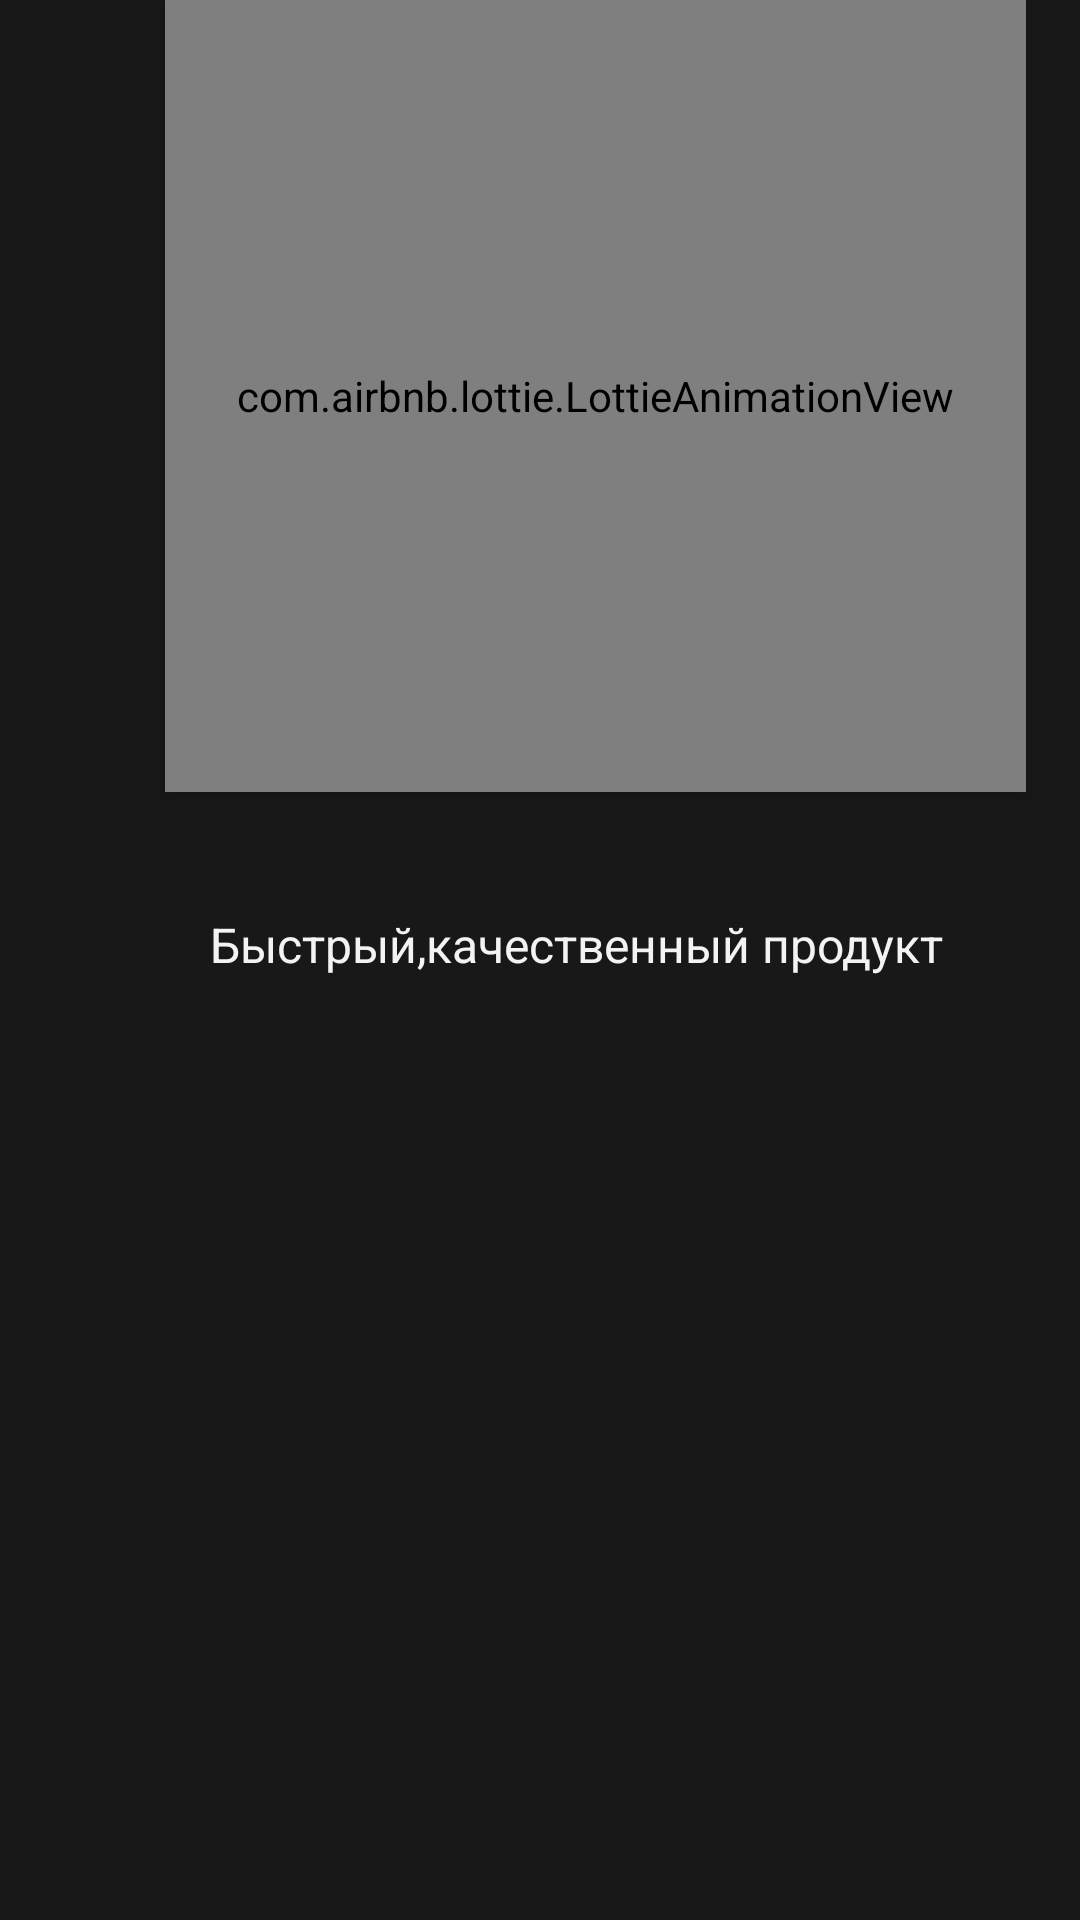

Layout XML and referenced resources for this Android screen:
<!-- AndroidManifest.xml: application theme Theme.NoteApps -->
<!-- res/layout/fragment_second.xml -->
<?xml version="1.0" encoding="utf-8"?>
<RelativeLayout xmlns:android="http://schemas.android.com/apk/res/android"
    xmlns:tools="http://schemas.android.com/tools"
    android:layout_width="match_parent"
    android:layout_height="match_parent"
    xmlns:app="http://schemas.android.com/apk/res-auto"
    android:background="@color/black_light"
    tools:context=".onBoardd.SecondFragment">


    <com.airbnb.lottie.LottieAnimationView
        android:id="@+id/lottie_second"
        android:layout_width="287dp"
        android:layout_height="264dp"
        android:layout_marginStart="55dp"
        app:lottie_repeatCount="1000"
        android:elevation="5dp"
        app:lottie_autoPlay="true"
        app:lottie_rawRes="@raw/cutting"/>

    <TextView
        android:id="@+id/txt_functional_second"
        android:layout_width="259dp"
        android:layout_height="24dp"
        android:layout_marginStart="70dp"
        android:layout_marginTop="40dp"
        android:layout_below="@id/lottie_second"
        android:text="@string/qualitative"
        android:textColor="@color/functional_color"
        android:textSize="16sp" />

</RelativeLayout>
<!-- resources referenced by this layout -->
<resources>
  <color name="black_light">#191818</color>
  <color name="functional_color">#F3F3F3</color>
  <string name="qualitative">Быстрый,качественный продукт</string>
  <style name="Theme.NoteApps" parent="Theme.AppCompat.Light.NoActionBar">
          
          <item name="colorPrimary">@color/purple_500</item>
          <item name="colorPrimaryVariant">@color/purple_700</item>
          <item name="colorOnPrimary">@color/white</item>
          
          <item name="colorSecondary">@color/teal_200</item>
          <item name="colorSecondaryVariant">@color/teal_700</item>
          <item name="colorOnSecondary">@color/black</item>
          
          <item name="android:statusBarColor" tools:targetApi="l">@color/dark_grey</item>
          
      </style>
  <color name="purple_500">#FF6200EE</color>
  <color name="purple_700">#FF3700B3</color>
  <color name="white">#FFFFFFFF</color>
  <color name="teal_200">#FF03DAC5</color>
  <color name="teal_700">#FF018786</color>
  <color name="black">#FF000000</color>
  <color name="dark_grey">#505050</color>
</resources>
